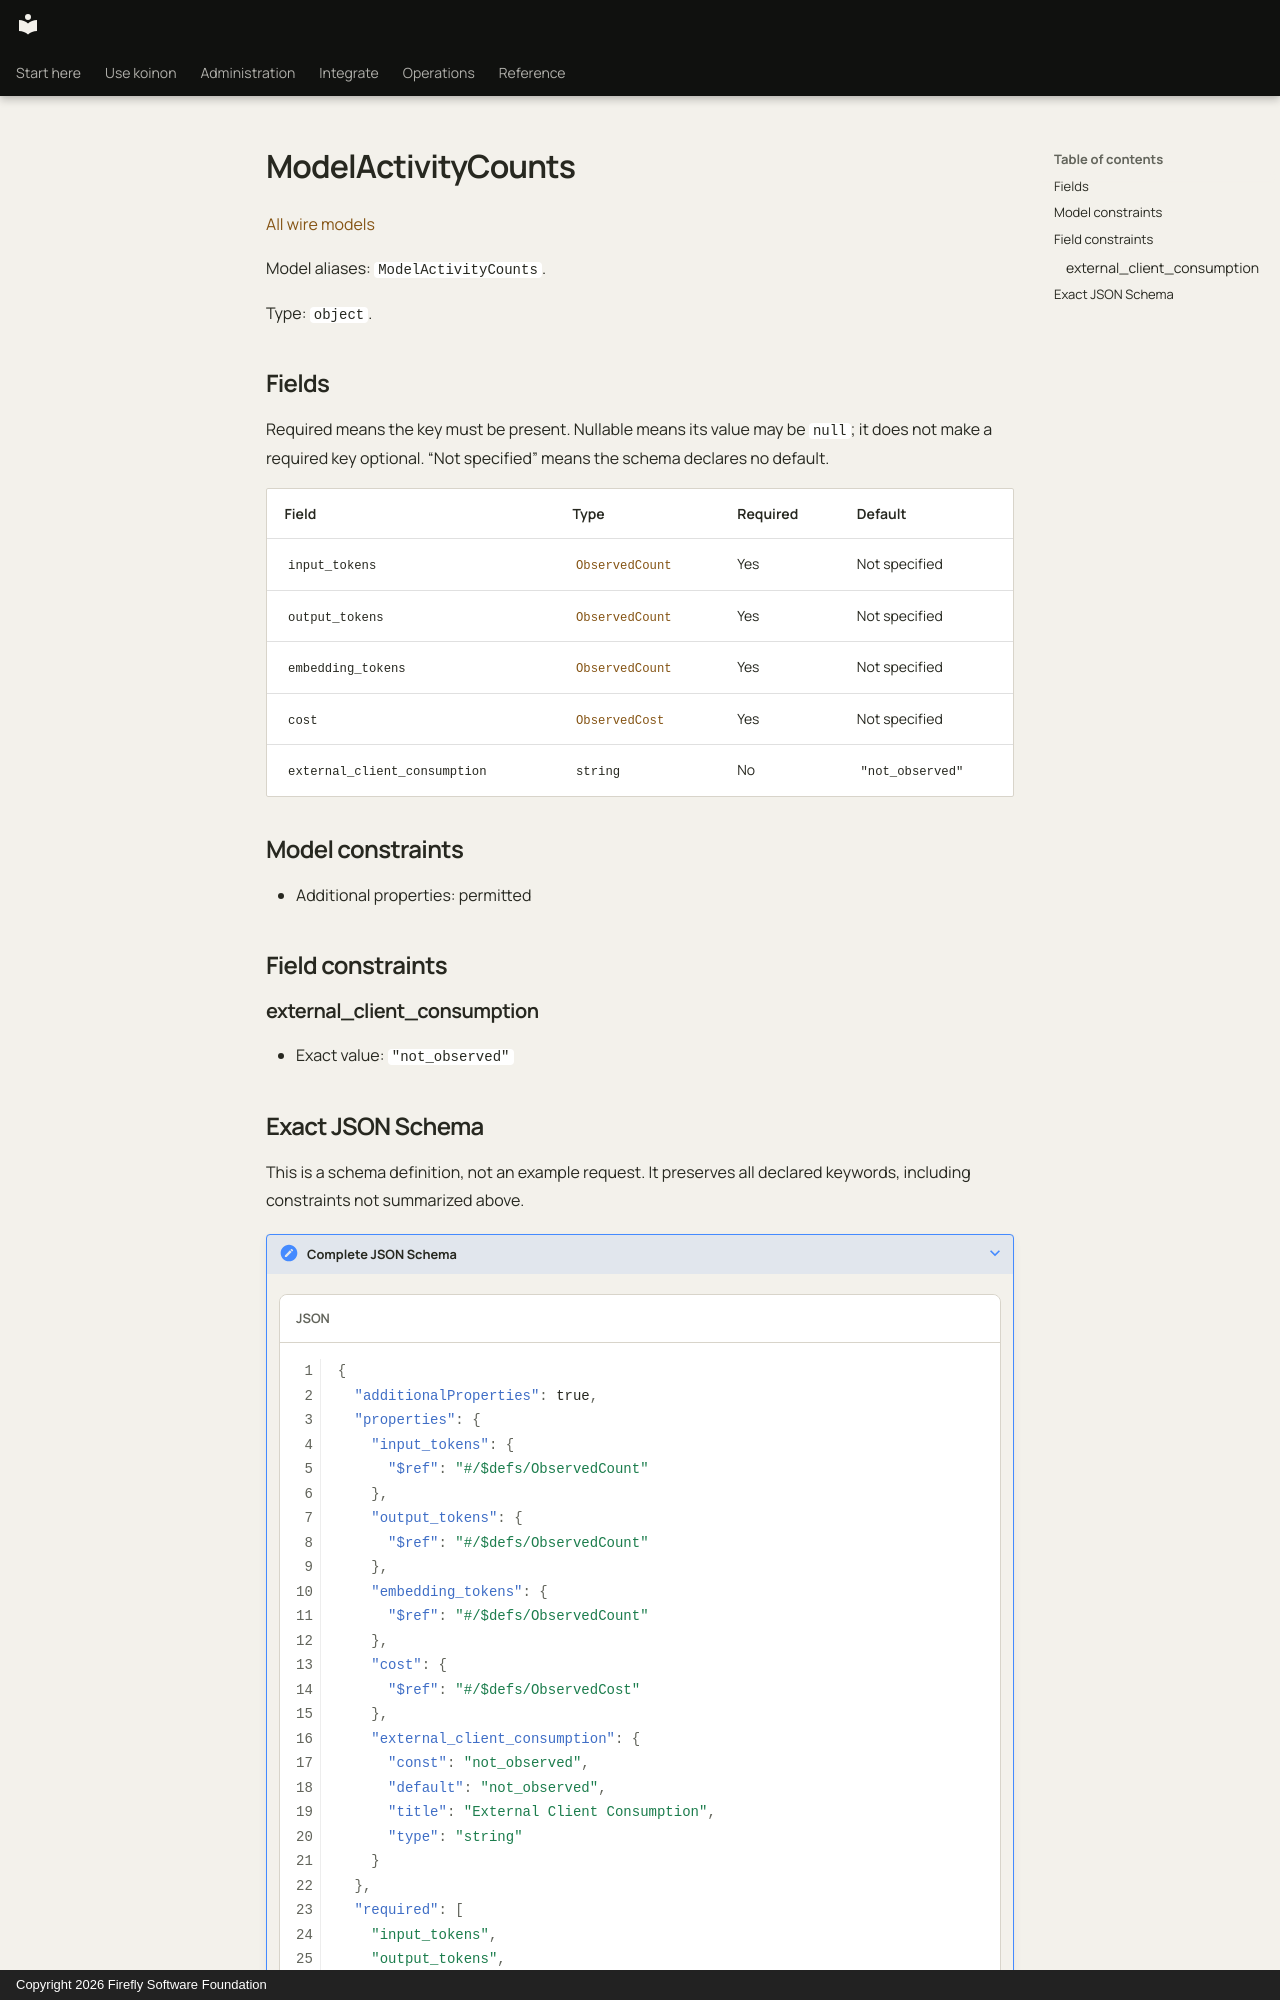

repository: fireflyframework/firefly-koinon · page: reference/models/modelactivitycounts/index.html · generator: mkdocs · copyright: Copyright 2026 Firefly Software Foundation

<!-- Copyright 2026 Firefly Software Foundation -->
<!-- SPDX-License-Identifier: Apache-2.0 -->

# ModelActivityCounts

[All wire models](index.md)

Model aliases: `ModelActivityCounts`.

Type: `object`.

## Fields

Required means the key must be present. Nullable means its value may be `null`; it does not make a required key optional. “Not specified” means the schema declares no default.

| Field | Type | Required | Default |
| --- | --- | --- | --- |
| `input_tokens` | [`ObservedCount`](observedcount.md) | Yes | Not specified |
| `output_tokens` | [`ObservedCount`](observedcount.md) | Yes | Not specified |
| `embedding_tokens` | [`ObservedCount`](observedcount.md) | Yes | Not specified |
| `cost` | [`ObservedCost`](observedcost.md) | Yes | Not specified |
| `external_client_consumption` | `string` | No | `"not_observed"` |

## Model constraints

- Additional properties: permitted

## Field constraints

### external_client_consumption

- Exact value: `"not_observed"`
